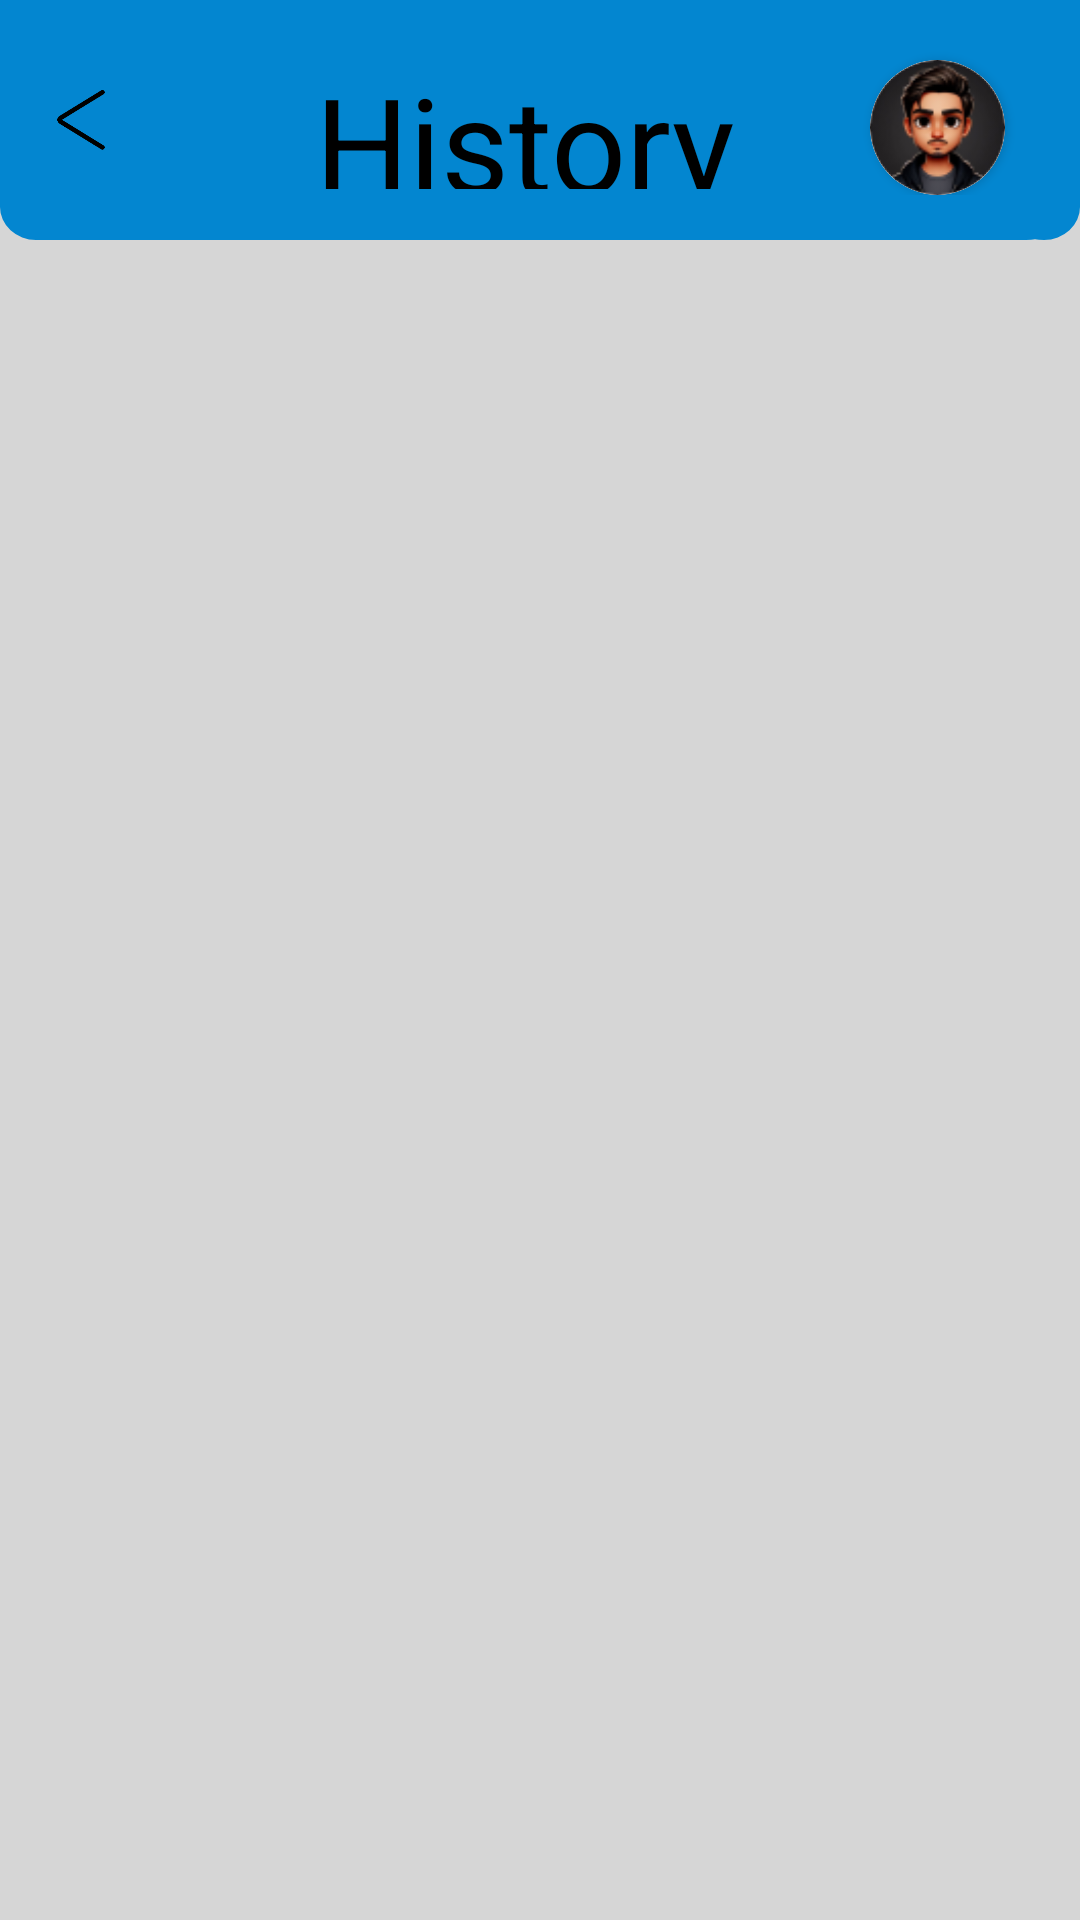

Layout XML and referenced resources for this Android screen:
<!-- AndroidManifest.xml: application theme Theme.Lagani20 -->
<!-- res/layout/activity_history.xml -->
<?xml version="1.0" encoding="utf-8"?>
<RelativeLayout xmlns:android="http://schemas.android.com/apk/res/android"
    xmlns:app="http://schemas.android.com/apk/res-auto"
    xmlns:tools="http://schemas.android.com/tools"
    android:layout_width="match_parent"
    android:layout_height="match_parent"
    tools:context=".Modules.History"
    android:background="@drawable/donators">

    <include layout="@layout/historytoolbar"/>

    <androidx.recyclerview.widget.RecyclerView
        android:id="@+id/history"
        android:layout_width="match_parent"
        android:layout_height="wrap_content"
        android:layout_marginTop="100dp"
        android:layout_marginLeft="5dp"
        android:layout_marginRight="5dp"/>

</RelativeLayout>
<!-- res/layout/historytoolbar.xml (included above) -->
<?xml version="1.0" encoding="utf-8"?>
<com.google.android.material.appbar.CollapsingToolbarLayout xmlns:android="http://schemas.android.com/apk/res/android"
    android:layout_width="match_parent"
    android:layout_height="match_parent"
    xmlns:app="http://schemas.android.com/apk/res-auto">




    <View
        android:id="@+id/rectangle_1"
        android:layout_width="match_parent"
        android:layout_height="80dp"
        android:layout_alignParentLeft="true"
        android:layout_alignParentTop="true"
        android:background="@drawable/rectangle_1"
        />

    <ImageView
        android:id="@+id/back_btn"
        android:layout_width="44dp"
        android:layout_height="20dp"
        android:layout_alignParentLeft="true"
        android:layout_marginLeft="5dp"
        android:layout_alignParentTop="true"
        android:layout_marginTop="30dp"
        android:src="@drawable/back_arrow"
        />

    <TextView
        android:id="@+id/lagni"
        android:layout_width="150dp"
        android:layout_height="45dp"
        android:layout_alignParentTop="true"
        android:layout_marginTop="18dp"
        android:text="History"
        android:textAppearance="@style/lagni"
        android:layout_gravity="center_horizontal"
        />

    <RelativeLayout
        android:layout_width="wrap_content"
        android:layout_height="wrap_content">
    <androidx.cardview.widget.CardView
        android:layout_width="45dp"
        android:layout_height="45dp"
        app:cardCornerRadius="250dp"
        android:layout_marginTop="20dp"
        android:layout_alignParentRight="true"
        android:layout_marginRight="25dp"
        app:cardBackgroundColor="@color/white">

        <androidx.cardview.widget.CardView
            android:layout_width="45dp"
            android:layout_height="45dp"
            app:cardCornerRadius="250dp"
            android:layout_gravity="center">


            <ImageView
                android:id="@+id/logo"
                android:layout_width="45dp"
                android:layout_height="45dp"
                android:scaleType="centerCrop"
                android:background="@drawable/round_photo"
                android:src="@drawable/persosndashlogo" />


        </androidx.cardview.widget.CardView>

    </androidx.cardview.widget.CardView>
    </RelativeLayout>

</com.google.android.material.appbar.CollapsingToolbarLayout>
<!-- resources referenced by this layout -->
<resources>
  <color name="white">#FFFFFFFF</color>
  <!-- drawable back_arrow: png bitmap (drawable, 1116 bytes) -->
  <!-- drawable donators (drawable) -->
  <vector
      xmlns:android="http://schemas.android.com/apk/res/android"
      xmlns:aapt="http://schemas.android.com/aapt"
      android:width="414dp"
      android:height="896dp"
      android:viewportWidth="414"
      android:viewportHeight="896"
      >
      <group>
          <clip-path
              android:pathData="M0 0H414V896H0z"
              />
          <path
              android:pathData="M0 0H414V896H0z"
              android:fillColor="#D6D6D6"
              />
      </group>
  </vector>
  <!-- drawable persosndashlogo: png bitmap (drawable, 7980 bytes) -->
  <!-- drawable rectangle_1 (drawable) -->
  <vector
      xmlns:android="http://schemas.android.com/apk/res/android"
      xmlns:aapt="http://schemas.android.com/aapt"
      android:width="500dp"
      android:height="145dp"
      android:viewportWidth="600"
      android:viewportHeight="145">
  
      <group>
          <clip-path
              android:pathData="M0 0H600V145H0z"/>
          <path
              android:pathData="M0 0H600V125
              a20,20 0 0 1 -20,20
              H20
              a20,20 0 0 1 -20,-20
              V0
              z
              M580 0H600V115
              a30,30 0 0 1 -30,30
              H580
              a30,30 0 0 1 -30,-30
              V0
              z"
              android:fillColor="#0386D0"/>
      </group>
  </vector>
  <style name="lagni">
          <item name="android:textSize">44sp</item>
          <item name="android:textColor">#000000</item>
          <item name="fontFamily">@font/abhaya_libre</item>
      </style>
  <style name="Theme.Lagani20" parent="Base.Theme.Lagani20" />
  <style name="Base.Theme.Lagani20" parent="Theme.Material3.DayNight.NoActionBar">
          
          
      </style>
</resources>
